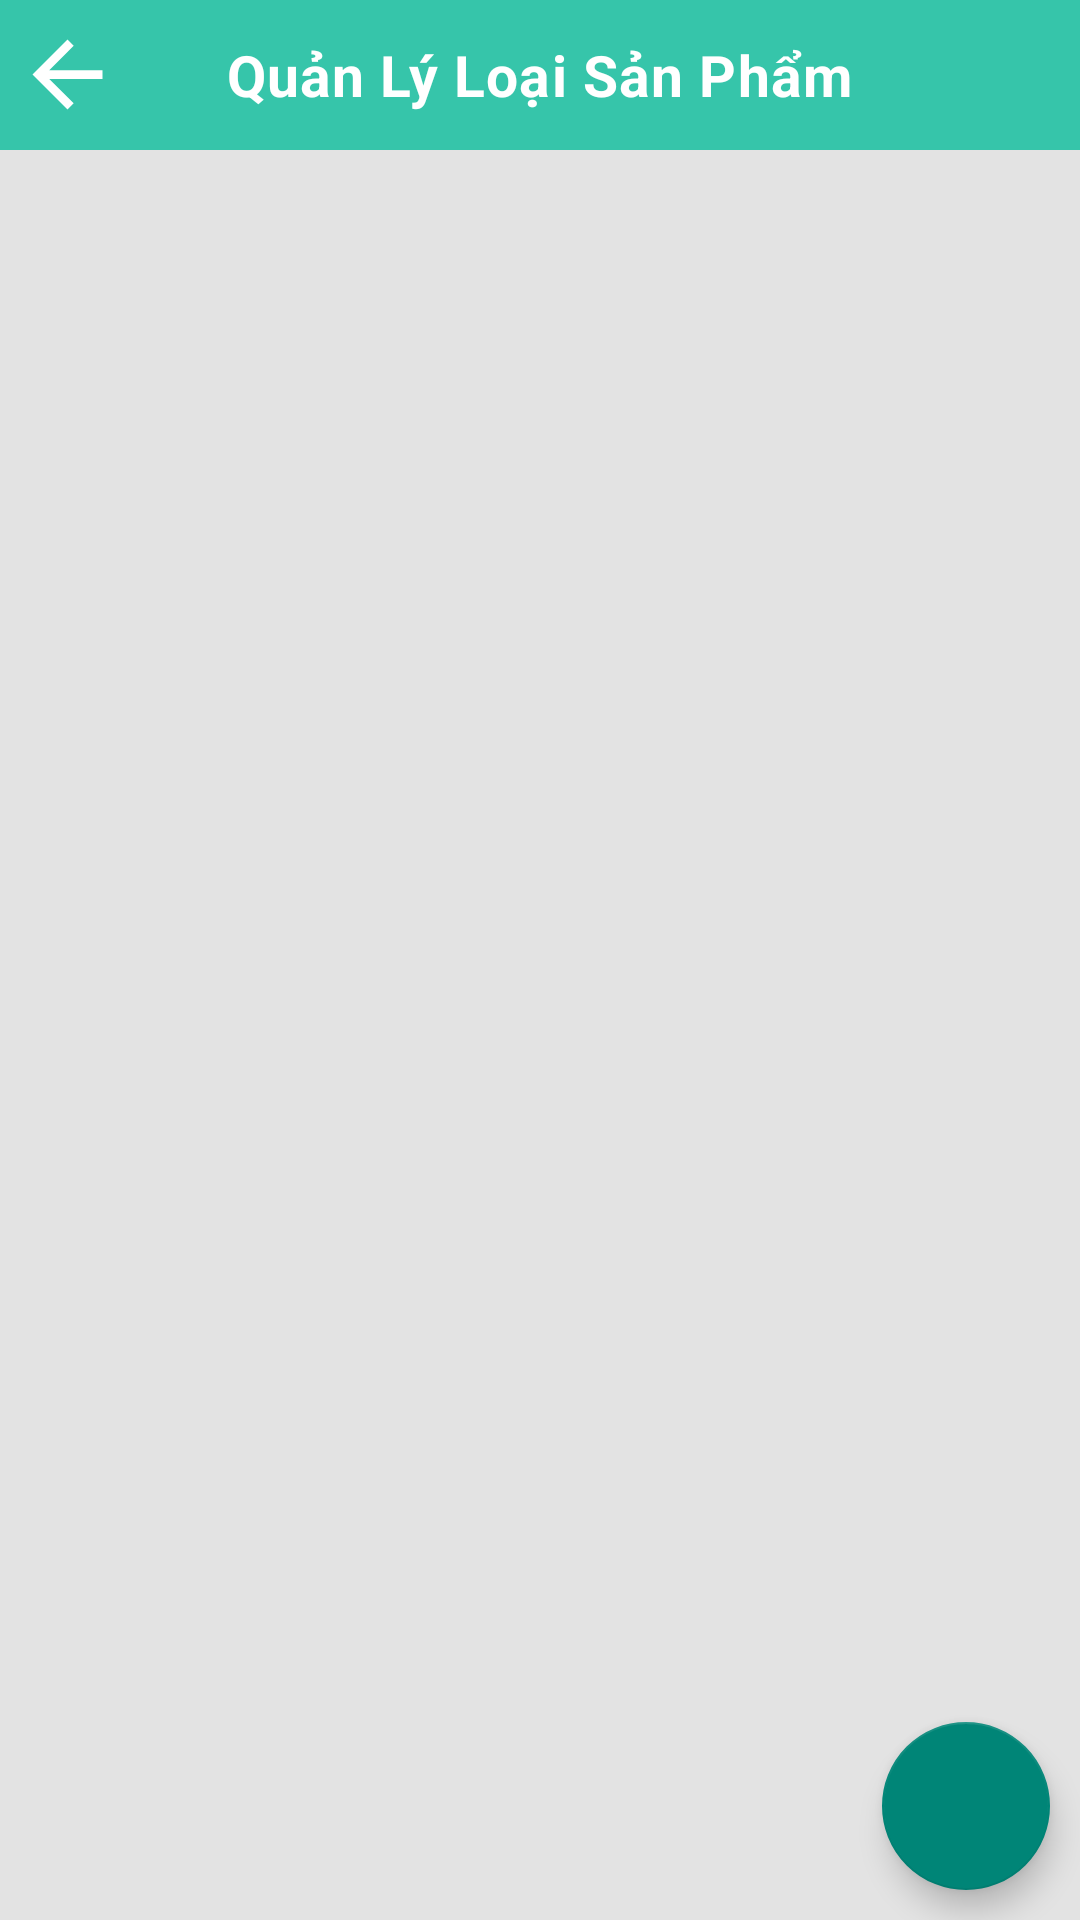

Android layout source for this screen:
<!-- AndroidManifest.xml: application theme Theme.Project_Lv1_Mobile -->
<!-- res/layout/activity_product_type.xml -->
<?xml version="1.0" encoding="utf-8"?>
<androidx.coordinatorlayout.widget.CoordinatorLayout xmlns:android="http://schemas.android.com/apk/res/android"
    xmlns:app="http://schemas.android.com/apk/res-auto"
    xmlns:tools="http://schemas.android.com/tools"
    android:layout_width="match_parent"
    android:layout_height="match_parent"
    android:background="#66C0C0C0"
    tools:context=".ProductTypeActivity">

    <LinearLayout
        android:layout_width="match_parent"
        android:layout_height="match_parent"
        android:orientation="vertical">

        <RelativeLayout
            android:background="#36c5aa"
            android:layout_width="match_parent"
            android:layout_height="50dp"
            android:layout_alignParentTop="true">

            <ImageButton
                android:id="@+id/iBtnExitQLLoaiSP"
                android:layout_width="35dp"
                android:layout_height="35dp"
                android:layout_alignParentLeft="true"
                android:layout_centerInParent="true"
                android:layout_marginLeft="5dp"
                android:background="@android:color/transparent"
                android:scaleType="fitXY"
                android:src="@drawable/icon_back" />

            <TextView
                android:layout_width="wrap_content"
                android:layout_height="wrap_content"
                android:layout_centerInParent="true"
                android:letterSpacing="0.02"
                android:text="Quản Lý Loại Sản Phẩm"
                android:textColor="@color/white"
                android:textSize="19sp"
                android:textStyle="bold" />

        </RelativeLayout>

        <androidx.recyclerview.widget.RecyclerView
            android:id="@+id/recyclerType"
            android:layout_width="match_parent"
            android:layout_height="match_parent" />

    </LinearLayout>

    <com.google.android.material.floatingactionbutton.FloatingActionButton
        android:id="@+id/floatBtnAddType"
        android:layout_width="wrap_content"
        android:layout_height="wrap_content"
        android:layout_gravity="bottom|end"
        android:layout_marginEnd="10dp"
        android:layout_marginBottom="10dp"
        android:src="@drawable/add_icon" />

</androidx.coordinatorlayout.widget.CoordinatorLayout>
<!-- resources referenced by this layout -->
<resources>
  <!-- drawable icon_back (drawable) -->
  <vector android:autoMirrored="true" android:height="25dp"
      android:tint="@color/white" android:viewportHeight="24"
      android:viewportWidth="24" android:width="25dp" xmlns:android="http://schemas.android.com/apk/res/android">
      <path android:fillColor="@android:color/white" android:pathData="M20,11H7.83l5.59,-5.59L12,4l-8,8 8,8 1.41,-1.41L7.83,13H20v-2z"/>
  </vector>
  <style name="Theme.Project_Lv1_Mobile" parent="Base.Theme.Project_Lv1_Mobile" />
  <style name="Base.Theme.Project_Lv1_Mobile" parent="Theme.AppCompat.DayNight.NoActionBar">
          
          
      </style>
  <!-- not gathered from this repository: default colours our renderer supplied (Android Studio template values) -->
  <color name="white">#FFFFFFFF</color>
</resources>
